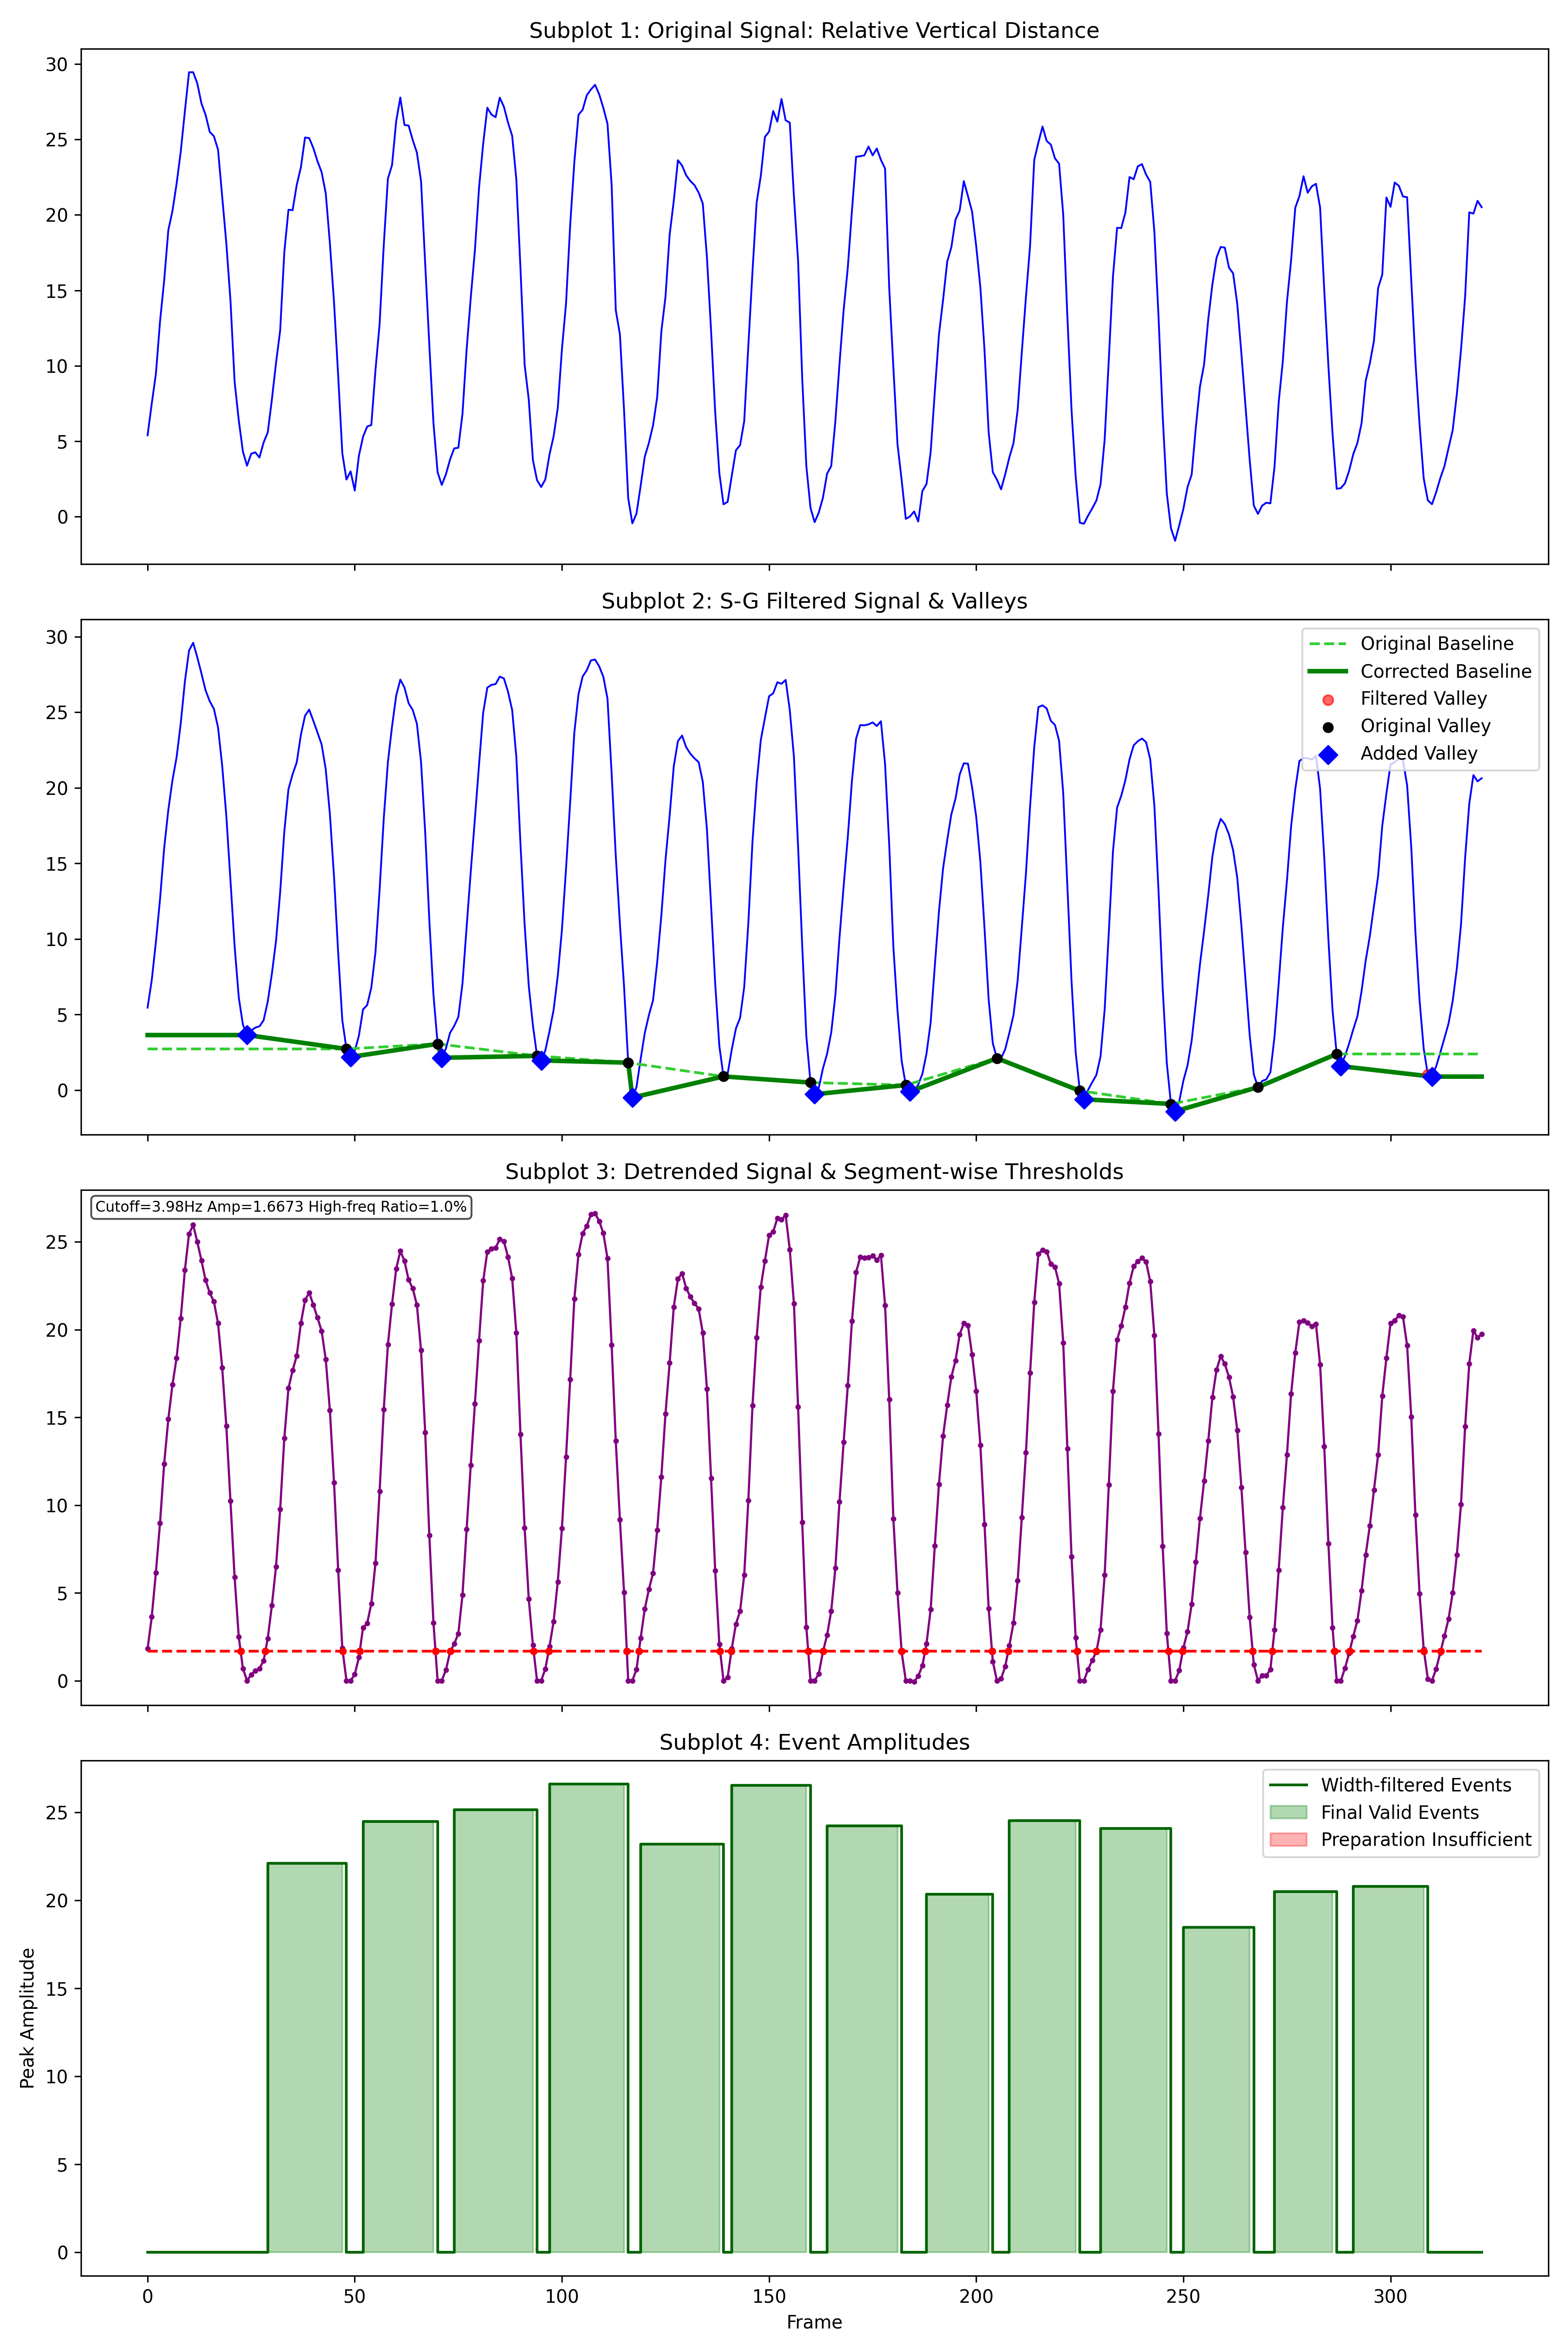

The data file committed next to this chart (first rows):
event_index, start_frame, end_frame, duration_frames, peak_amplitude, rise90_frame, fall90_frame
0, 29, 47, 19, 22.11, 37, 42
1, 52, 69, 18, 24.48, 60, 64
2, 74, 93, 20, 25.15, 81, 88
3, 97, 115, 19, 26.62, 104, 111
4, 119, 138, 20, 23.2, 127, 133
5, 141, 159, 19, 26.53, 149, 155
6, 164, 181, 18, 24.24, 171, 177
7, 188, 203, 16, 20.36, 196, 199
8, 208, 224, 17, 24.54, 215, 220
9, 230, 246, 17, 24.08, 237, 242
10, 250, 266, 17, 18.48, 258, 261
11, 272, 286, 15, 20.51, 277, 282
12, 291, 308, 18, 20.81, 300, 304
